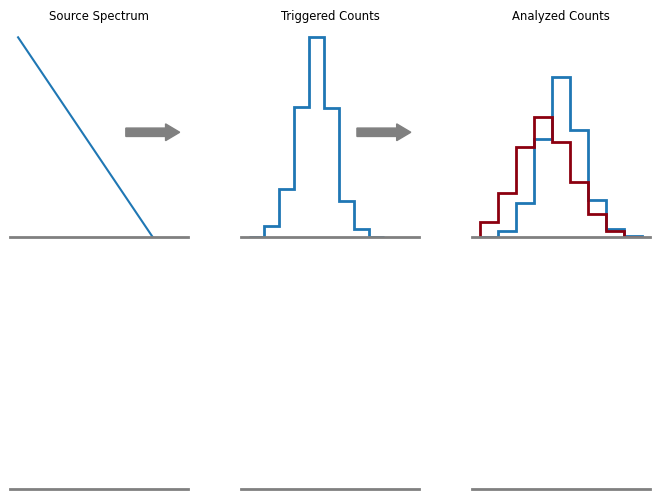

This chart was generated by the following Python code: (Note: this script raises an exception after producing the figure.)
import matplotlib.pyplot as plt
import numpy as np
plt.rc('text', usetex=False)
plt.rc('axes', facecolor='white', grid=False, titlesize='small', labelsize='small', labelcolor='black', edgecolor='gray', linewidth=2)
# axes.titlesize: x-large
# axes.labelsize: medium/
# axes.labelcolor: 555555

hfont = {'fontname': 'Minion Pro'}

# with plt.xkcd():
fig, axs = plt.subplots(2, 3)

axs = axs.ravel()
for ax in axs:
    ax.set_yticks([])
    ax.set_xticks([])
    ax.spines['right'].set_visible(False)
    ax.spines['top'].set_visible(False)    
    ax.spines['bottom'].set_visible(True)    
    ax.spines['left'].set_visible(False)    

ax = axs[0]
x = np.linspace(0, 1, 100)
ax.plot(x, -x + 1)
# ax.plot(x, -x + 1 + 0.15 * np.sin(x * 2 * np.pi))
# ax.set_xlabel('Energy', hfont)
# ax.set_ylabel('Flux', hfont)
ax.set_title('Source Spectrum', hfont)
ylim = np.array(ax.get_ylim())
ylim[0] = 0
ax.set_ylim(ylim)

y = ax.get_ylim()[1]/2
w = ((y*2)) * 0.04

x = ax.get_xlim()[1]/2
l = ((x*2)) * 0.1
print(w, l, y)
ax.arrow(0.8, y, 0.4, 0, length_includes_head=True, width=w, head_width=2 * w, head_length=l, clip_on=False, color='gray')

ax = axs[1]
x = np.random.normal(0.5, 0.13, size=1000)
bins = np.linspace(0, 1, 10)
ax.hist(x, bins=bins, histtype='step', lw=2, )
# x = np.random.normal(0.35, 0.2, size=2000)
# ax.hist(x, bins=bins, histtype='step', lw=2, )
# ax.set_xlabel('Energy', hfont)
# ax.set_ylabel('Counts', hfont)
ax.set_title('Triggered Counts', hfont)
ylim = np.array(ax.get_ylim())
ylim[0] = 0
ax.set_ylim(ylim)

print(ax.get_ylim())
y = ax.get_ylim()[1]/2
w = ((y*2)) * 0.04

x = ax.get_xlim()[1]/2
l = ((x*2)) * 0.1
print(w, l, y)
ax.arrow(0.8, y, 0.4, 0, length_includes_head=True, width=w, head_width=2 * w, head_length=l, clip_on=False, color='gray')

ax = axs[2]
x = np.random.normal(0.5, 0.13, size=1000)
bins = np.linspace(0, 1, 10)
h, _, _ = ax.hist(x, bins=bins, histtype='step', lw=2, density=True)
x = np.random.normal(0.4, 0.17, size=1000)
ax.hist(x, bins=bins, histtype='step', lw=2, density=True, color='xkcd:crimson')
# ax.set_xlabel('Energy', hfont)
# ax.set_ylabel('Counts', hfont)
ax.set_title('Analyzed Counts', hfont)
ylim = np.array(ax.get_ylim())
ylim[0] = 0
ylim[1] = h.max() + 1.
ax.set_ylim(ylim)
# ...

plt.tight_layout(pad=0)
plt.subplots_adjust(hspace=0.2, wspace=0.3)
plt.savefig('build/iact_sketch.pdf')